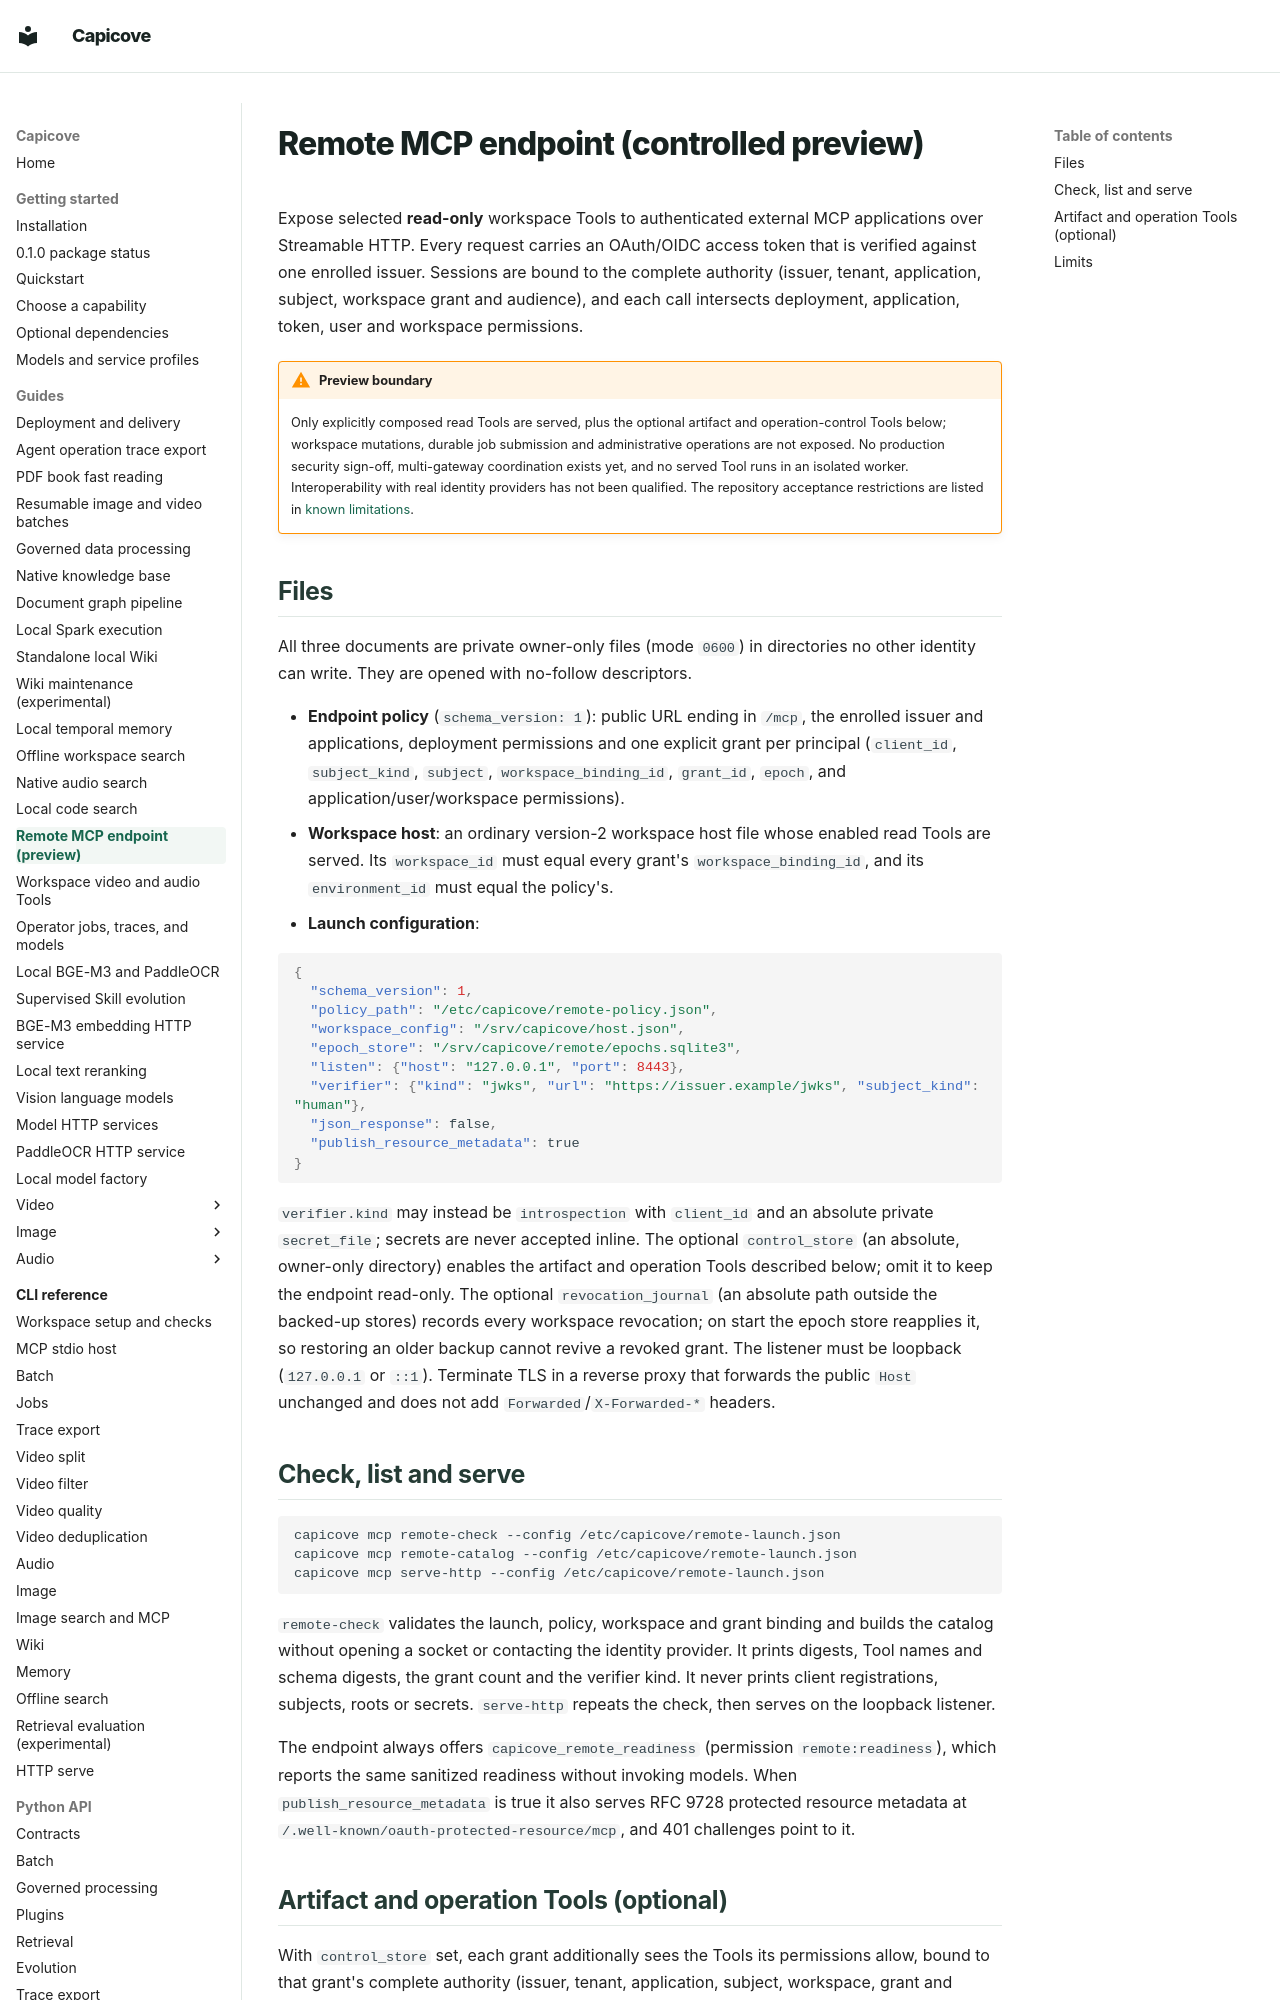

repository: happyBayes/capicove · page: guides/remote-mcp/index.html · generator: mkdocs

# Remote MCP endpoint (controlled preview)

Expose selected **read-only** workspace Tools to authenticated external MCP
applications over Streamable HTTP. Every request carries an OAuth/OIDC access token
that is verified against one enrolled issuer. Sessions are bound to the complete
authority (issuer, tenant, application, subject, workspace grant and audience), and
each call intersects deployment, application, token, user and workspace permissions.

!!! warning "Preview boundary"
    Only explicitly composed read Tools are served, plus the optional artifact and
    operation-control Tools below; workspace mutations, durable job submission and
    administrative operations are not exposed. No production security sign-off,
    multi-gateway coordination exists yet, and no served Tool runs in an isolated worker. Interoperability
    with real identity providers has not been qualified. The repository acceptance
    restrictions are listed in [known limitations](../reference/known-limitations.md).

## Files

All three documents are private owner-only files (mode `0600`) in directories no
other identity can write. They are opened with no-follow descriptors.

- **Endpoint policy** (`schema_version: 1`): public URL ending in `/mcp`, the enrolled
  issuer and applications, deployment permissions and one explicit grant per
  principal (`client_id`, `subject_kind`, `subject`, `workspace_binding_id`,
  `grant_id`, `epoch`, and application/user/workspace permissions).
- **Workspace host**: an ordinary version-2 workspace host file whose enabled read
  Tools are served. Its `workspace_id` must equal every grant's
  `workspace_binding_id`, and its `environment_id` must equal the policy's.
- **Launch configuration**:

```json
{
  "schema_version": 1,
  "policy_path": "/etc/capicove/remote-policy.json",
  "workspace_config": "/srv/capicove/host.json",
  "epoch_store": "/srv/capicove/remote/epochs.sqlite3",
  "listen": {"host": "127.0.0.1", "port": 8443},
  "verifier": {"kind": "jwks", "url": "https://issuer.example/jwks", "subject_kind": "human"},
  "json_response": false,
  "publish_resource_metadata": true
}
```

`verifier.kind` may instead be `introspection` with `client_id` and an absolute
private `secret_file`; secrets are never accepted inline. The optional
`control_store` (an absolute, owner-only directory) enables the artifact and
operation Tools described below; omit it to keep the endpoint read-only. The optional
`revocation_journal` (an absolute path outside the backed-up stores) records every
workspace revocation; on start the epoch store reapplies it, so restoring an older
backup cannot revive a revoked grant. The listener must be
loopback (`127.0.0.1` or `::1`). Terminate TLS in a reverse proxy that forwards the
public `Host` unchanged and does not add `Forwarded`/`X-Forwarded-*` headers.
